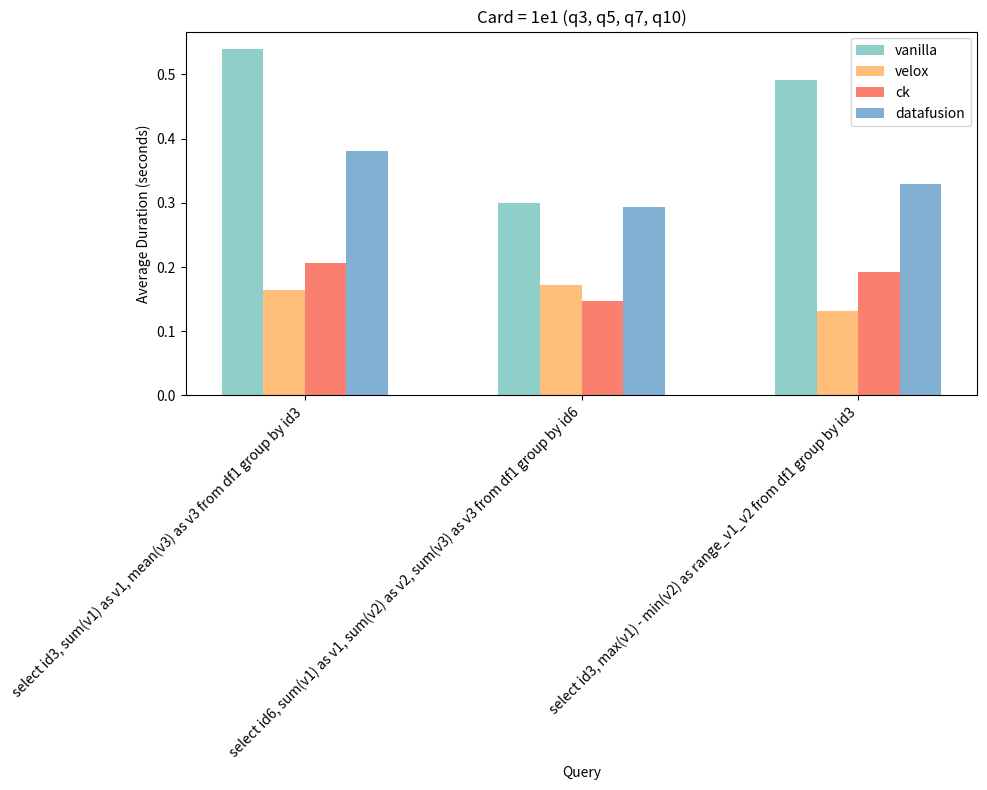
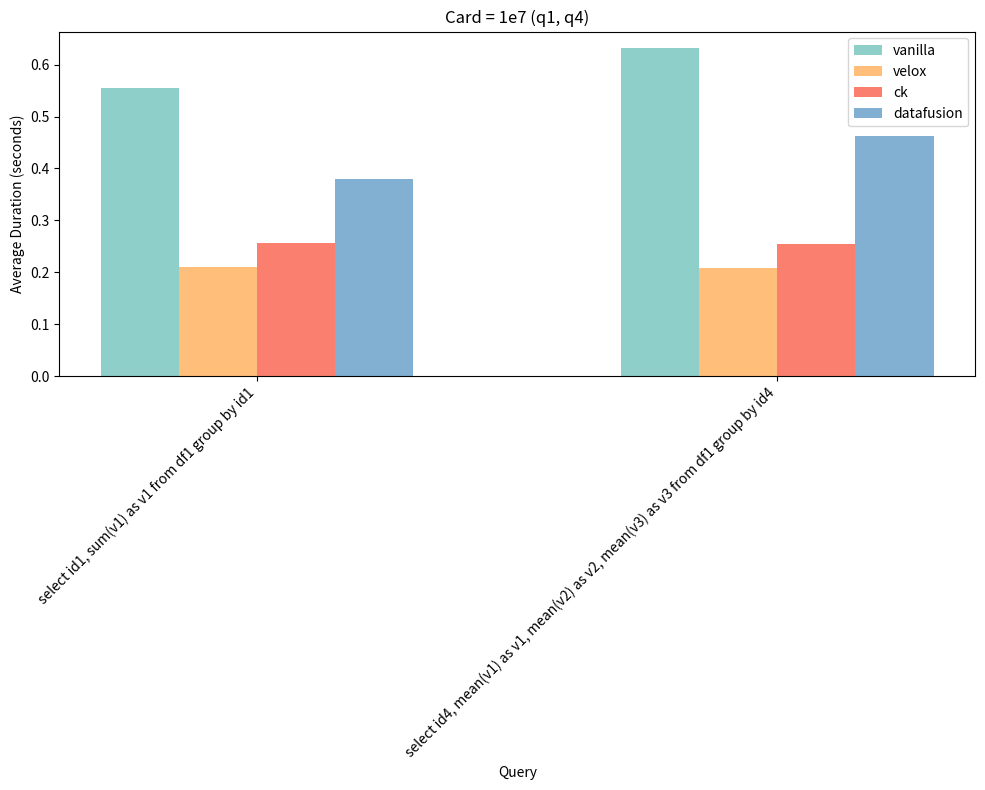

The matplotlib source for these figures, in order:
import matplotlib.pyplot as plt

# 各个查询的平均执行时间（已写入代码）
labels = [
    "select id1, sum(v1) as v1 from df1 group by id1",
    "select id1, id2, sum(v1) as v1 from df1 group by id1, id2",
    "select id3, sum(v1) as v1, mean(v3) as v3 from df1 group by id3",
    "select id4, mean(v1) as v1, mean(v2) as v2, mean(v3) as v3 from df1 group by id4",
    "select id6, sum(v1) as v1, sum(v2) as v2, sum(v3) as v3 from df1 group by id6",
    "select id3, max(v1) - min(v2) as range_v1_v2 from df1 group by id3",
    "select id6, largest2_v3 from sub_query where order_v3 <= 2",
    "select id2, id4, pow(corr(v1, v2), 2) as r2 from df1 group by id2, id4",
    "select id1, id2, id3, id4, id5, id6, sum(v3) as v3, count(*) as count from df1 group by id1, id2, id3, id4, id5, id6"
]

# 平均执行时间（card=1e1）
df3_vanilla_times = [4.450997014333334, 6.546234095, 0.5397461950000001, 4.192543303666667, 0.30, 0.4910382343333333, 25.365571150666668, 5.583434748333333, 7.999418653333334]
df3_velox_times = [2.065393438, 3.3912315233333334, 0.16457163666666666, 2.1028456933333337, 0.17258679166666668, 0.13161174566666667, 13.465314302666668, 3.061586107, 4.757329783666666]
df3_ck_times = [1.8881867093333333, 4.342799318666667, 0.20697860933333334, 2.1471669213333335, 0.14638703566666667, 0.19242451666666668, 6.0137363776666675, 5.010662544333333, 6.252320892666667]
df3_datafusion_times = [3.067584371666667, 4.8828332696666665, 0.3803519343333333, 3.5566186539999998, 0.294, 0.3295896166666667, 5.438362338666667, 6.003696863333334, 7.049984003333333]

# 平均执行时间（card=1e7）
df1_vanilla_times = [0.555757334, 0.8370161443333334, 3.052535304333333, 0.632058855, 2.1417651663333332, 2.6340034536666668, 5.0715483243333335, 0.6755615989999999, 7.742082267]
df1_velox_times = [0.209410709, 0.184129103, 1.6771339426666667, 0.20790936000000002, 1.110139636, 1.4726926216666667, 3.6578152653333333, 0.2855538606666667, 4.739395039999999]
df1_ck_times = [0.257059805, 0.404362917, 1.2197821723333333, 0.2549225933333333, 0.8746337196666666, 1.1029024023333334, 1.6237335146666665, 0.346329811, 6.263644112333334]
df1_datafusion_times = [0.378731564, 0.46518175133333334, 2.5419058563333334, 0.461633377, 2.2478267563333336, 2.229608629, 2.0789029993333332, 0.9263482036666666, 6.602943070333333]

# 提取 card=1e1 下的 q3, q5, q7, q10（索引 2, 4, 6, 8）
indices_1e1 = [2, 4, 5]
subset_labels_1e1 = [labels[i] for i in indices_1e1]
df3_vanilla_subset = [df3_vanilla_times[i] for i in indices_1e1]
df3_velox_subset = [df3_velox_times[i] for i in indices_1e1]
df3_ck_subset = [df3_ck_times[i] for i in indices_1e1]
df3_datafusion_subset = [df3_datafusion_times[i] for i in indices_1e1]

# 提取 card=1e7 下的 q1, q4（索引 0, 3）
indices_1e7 = [0, 3]
subset_labels_1e7 = [labels[i] for i in indices_1e7]
df1_vanilla_subset = [df1_vanilla_times[i] for i in indices_1e7]
df1_velox_subset = [df1_velox_times[i] for i in indices_1e7]
df1_ck_subset = [df1_ck_times[i] for i in indices_1e7]
df1_datafusion_subset = [df1_datafusion_times[i] for i in indices_1e7]

# 设置子图和柱状条位置
bar_width = 0.15

# 绘制 card=1e1 下的 q3, q5, q7, q10 子图
fig, ax = plt.subplots(figsize=(10, 8))

x = range(len(subset_labels_1e1))
ax.bar([i - bar_width * 1.5 for i in x], df3_vanilla_subset, width=bar_width, label='vanilla', color='#8ECFC9')
ax.bar([i - bar_width * 0.5 for i in x], df3_velox_subset, width=bar_width, label='velox', color='#FFBE7A')
ax.bar([i + bar_width * 0.5 for i in x], df3_ck_subset, width=bar_width, label='ck', color='#FA7F6F')
ax.bar([i + bar_width * 1.5 for i in x], df3_datafusion_subset, width=bar_width, label='datafusion', color='#82B0D2')

ax.set_xlabel('Query')
ax.set_title('Card = 1e1 (q3, q5, q7, q10)')
ax.set_xticks(x)
ax.set_xticklabels(subset_labels_1e1, rotation=45, ha='right')
ax.set_ylabel('Average Duration (seconds)')
ax.legend()

plt.tight_layout()
plt.savefig("subset_query_durations_card_1e1.png")
plt.show()

# 绘制 card=1e7 下的 q1, q4 子图
fig, ax = plt.subplots(figsize=(10, 8))

x = range(len(subset_labels_1e7))
ax.bar([i - bar_width * 1.5 for i in x], df1_vanilla_subset, width=bar_width, label='vanilla', color='#8ECFC9')
ax.bar([i - bar_width * 0.5 for i in x], df1_velox_subset, width=bar_width, label='velox', color='#FFBE7A')
ax.bar([i + bar_width * 0.5 for i in x], df1_ck_subset, width=bar_width, label='ck', color='#FA7F6F')
ax.bar([i + bar_width * 1.5 for i in x], df1_datafusion_subset, width=bar_width, label='datafusion', color='#82B0D2')

ax.set_xlabel('Query')
ax.set_title('Card = 1e7 (q1, q4)')
ax.set_xticks(x)
ax.set_xticklabels(subset_labels_1e7, rotation=45, ha='right')
ax.set_ylabel('Average Duration (seconds)')
ax.legend()

plt.tight_layout()
plt.savefig("subset_query_durations_card_1e7.png")
plt.show()

